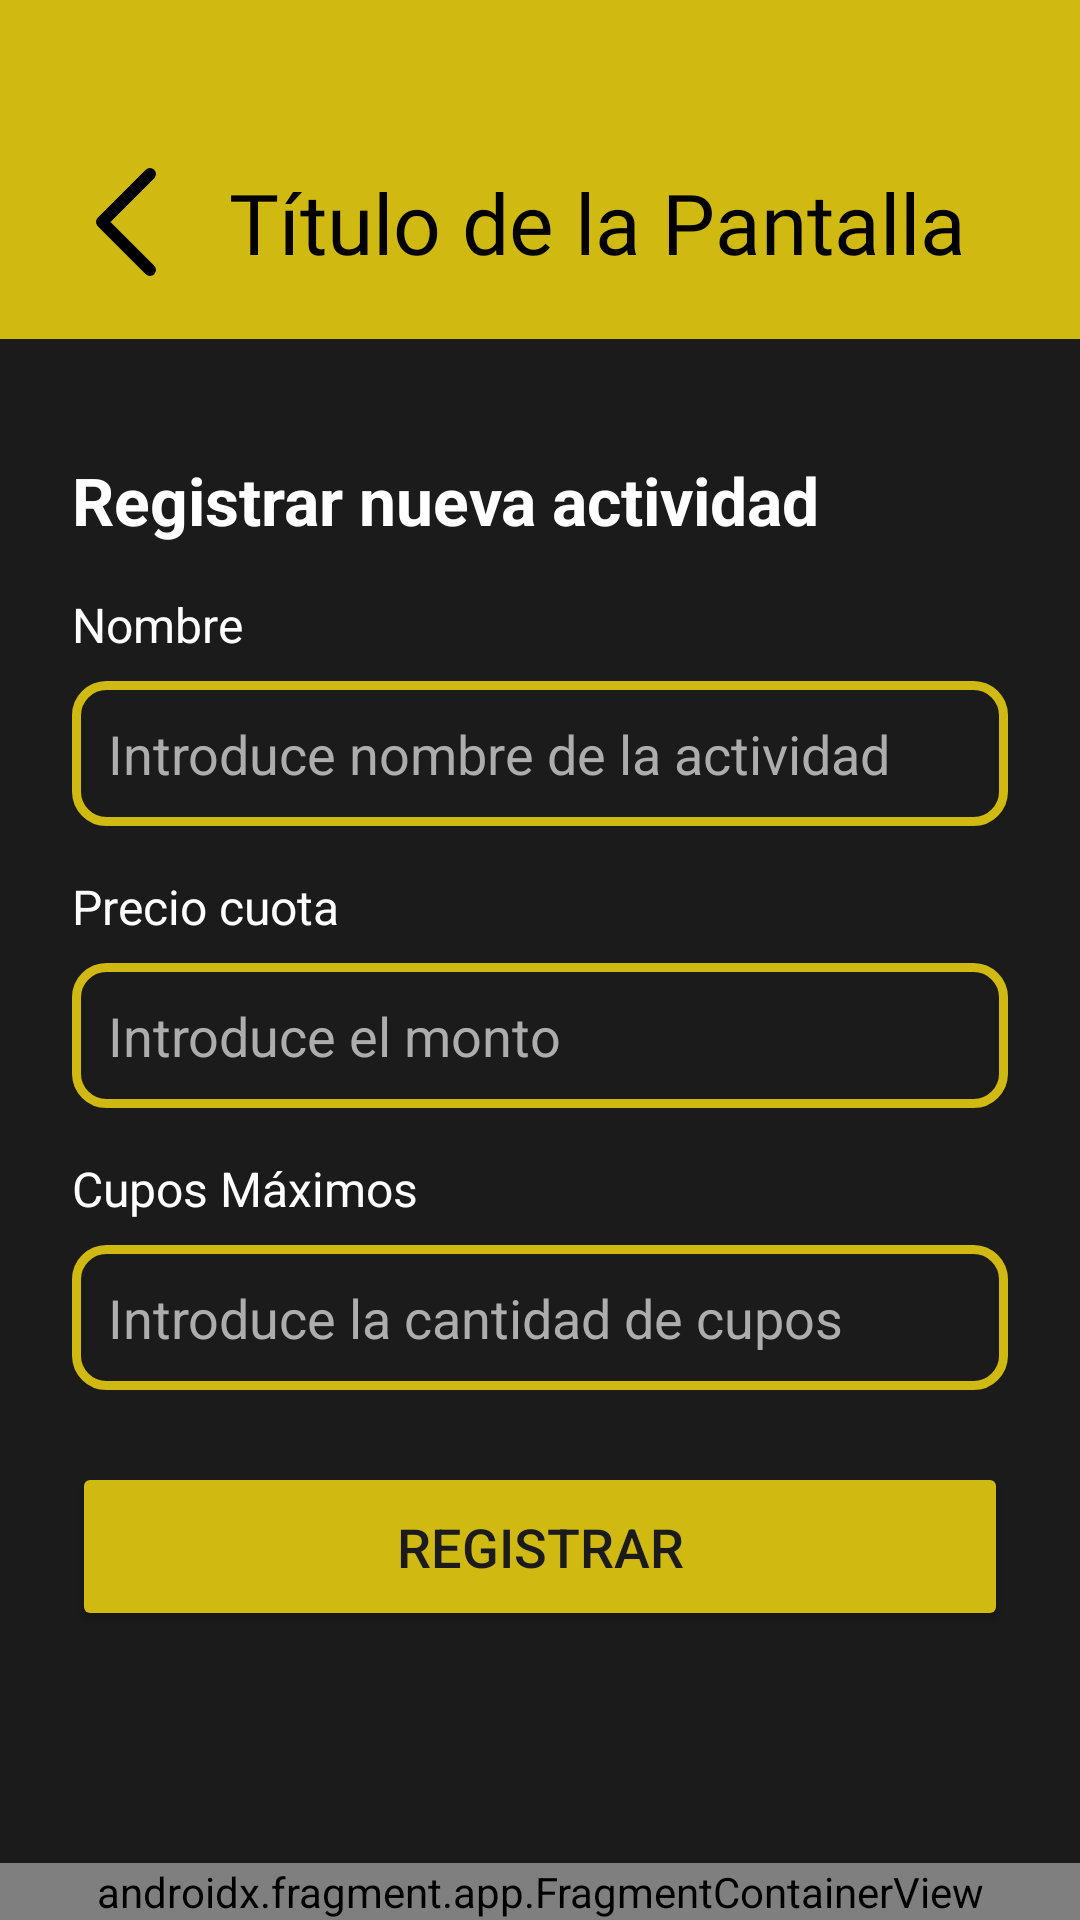

Here is an Android app screen rendered from its layout file. Give the layout XML and the strings, colors and styles it references.
<!-- AndroidManifest.xml: application theme Theme.ClubDeportivo -->
<!-- res/layout/activity_registro_actividad.xml -->
<?xml version="1.0" encoding="utf-8"?>
<androidx.constraintlayout.widget.ConstraintLayout
    xmlns:android="http://schemas.android.com/apk/res/android"
    xmlns:app="http://schemas.android.com/apk/res-auto"
    xmlns:tools="http://schemas.android.com/tools"
    android:layout_width="match_parent"
    android:layout_height="match_parent"
    android:background="#1B1B1B">
    <include
        android:id="@+id/barraSuperior"
        layout="@layout/fragment_barra_superior"
        app:layout_constraintEnd_toEndOf="parent"
        app:layout_constraintStart_toStartOf="parent"
        app:layout_constraintTop_toTopOf="parent" />
    <ScrollView
        android:id="@+id/scrollContenidoRegistrarActividad"
        android:layout_width="0dp"
        android:layout_height="0dp"
        android:padding="24dp"
        app:layout_constraintTop_toBottomOf="@id/barraSuperior"
        app:layout_constraintBottom_toTopOf="@+id/barraInferiorFragment"
        app:layout_constraintStart_toStartOf="parent"
        app:layout_constraintEnd_toEndOf="parent">

        <LinearLayout
            android:layout_width="match_parent"
            android:layout_height="wrap_content"
            android:orientation="vertical">







            <TextView
                android:layout_width="wrap_content"
                android:layout_height="wrap_content"
                android:text="Registrar nueva actividad"
                android:textSize="22sp"
                android:textColor="#FFFFFF"
                android:textStyle="bold"
                android:layout_marginTop="15dp"
                android:layout_marginBottom="16dp" />

            <TextView
                android:layout_width="wrap_content"
                android:layout_height="wrap_content"
                android:layout_marginBottom="8dp"
                android:text="Nombre"
                android:textColor="#FFFFFF"
                android:textSize="16sp" />

            <EditText
                android:id="@+id/inputNombreActividad"
                android:layout_width="match_parent"
                android:layout_height="wrap_content"
                android:hint="Introduce nombre de la actividad"
                android:background="@drawable/rounded_border"
                android:padding="12dp"
                android:textColor="#FFFFFF"
                android:textColorHint="#ADADAD"
                android:layout_marginBottom="16dp"
                android:textSize="18sp"/>

            <TextView
                android:layout_width="wrap_content"
                android:layout_height="wrap_content"
                android:layout_marginBottom="8dp"
                android:text="Precio cuota"
                android:textColor="#FFFFFF"
                android:textSize="16sp" />

            <EditText
                android:id="@+id/inputPrecioCuota"
                android:layout_width="match_parent"
                android:layout_height="wrap_content"
                android:hint="Introduce el monto"
                android:background="@drawable/rounded_border"
                android:padding="12dp"
                android:textColor="#FFFFFF"
                android:textColorHint="#ADADAD"
                android:layout_marginBottom="16dp"
                android:inputType="numberDecimal"
                android:digits="0123456789."
                android:textSize="18sp"/>

            <TextView
                android:layout_width="wrap_content"
                android:layout_height="wrap_content"
                android:layout_marginBottom="8dp"
                android:text="Cupos Máximos"
                android:textColor="#FFFFFF"
                android:textSize="16sp" />

            <EditText
                android:id="@+id/inputCupoActividad"
                android:layout_width="match_parent"
                android:layout_height="wrap_content"
                android:hint="Introduce la cantidad de cupos"
                android:background="@drawable/rounded_border"
                android:padding="12dp"
                android:textColor="#FFFFFF"
                android:textColorHint="#ADADAD"
                android:layout_marginBottom="24dp"
                android:inputType="number"
                android:digits="0123456789"
                android:textSize="18sp"/>

            <Button
                android:id="@+id/btnRegistrarActividad"
                android:layout_width="match_parent"
                android:layout_height="wrap_content"
                android:text="REGISTRAR"
                android:backgroundTint="#D0BA12"
                android:textColor="#1B1B1B"
                android:paddingVertical="16dp"
                android:textSize="18sp"/>
        </LinearLayout>
    </ScrollView>

    <androidx.fragment.app.FragmentContainerView
        android:id="@+id/barraInferiorFragment"
        android:name="com.deportes.clubdeportivo.BarraInferiorFragment"
        android:layout_width="0dp"
        android:layout_height="wrap_content"
        app:layout_constraintBottom_toBottomOf="parent"
        app:layout_constraintStart_toStartOf="parent"
        app:layout_constraintEnd_toEndOf="parent" />
</androidx.constraintlayout.widget.ConstraintLayout>
<!-- res/layout/fragment_barra_superior.xml (included above) -->
<?xml version="1.0" encoding="utf-8"?>
<androidx.appcompat.widget.Toolbar xmlns:android="http://schemas.android.com/apk/res/android"
    xmlns:app="http://schemas.android.com/apk/res-auto"
    android:id="@+id/toolbar"
    android:layout_width="match_parent"
    android:layout_height="wrap_content"
    android:background="@color/amarillo_club_deportivo">

    <LinearLayout
        android:layout_width="match_parent"
        android:layout_height="match_parent"
        android:gravity="center_vertical"
        android:orientation="horizontal"
        android:paddingBottom="5dp"
        android:paddingTop="40dp">

        <ImageView
            android:id="@+id/buttonBack"
            android:layout_width="wrap_content"
            android:layout_height="wrap_content"
            android:clickable="true"
            android:focusable="true"
            android:padding="16dp"
            android:src="@drawable/btn_atras"
            app:tint="@color/black" />

        <TextView
            android:id="@+id/textViewTitle"
            android:layout_width="match_parent"
            android:layout_height="wrap_content"
            android:fontFamily="@font/inter_medium"
            android:gravity="center_horizontal"
            android:layout_marginEnd="30dp"
            android:text="Título de la Pantalla"
            android:textColor="@color/black"
            android:textSize="28sp" />

    </LinearLayout>

</androidx.appcompat.widget.Toolbar>
<!-- resources referenced by this layout -->
<resources>
  <color name="amarillo_club_deportivo">#D0BA12</color>
  <color name="black">#FF000000</color>
  <!-- drawable btn_atras (drawable) -->
  <vector xmlns:android="http://schemas.android.com/apk/res/android"
      android:width="20dp"
      android:height="36dp"
      android:viewportWidth="20"
      android:viewportHeight="36">
    <path
        android:pathData="M18,34L2,18L18,2"
        android:strokeLineJoin="round"
        android:strokeWidth="4"
        android:fillColor="#00000000"
        android:strokeColor="#1B1B1B"
        android:strokeLineCap="round"/>
  </vector>
  <!-- drawable rounded_border (drawable) -->
  <shape xmlns:android="http://schemas.android.com/apk/res/android"
      android:shape="rectangle">
      <solid android:color="#1B1B1B" />
      <stroke
          android:width="3dp"
          android:color="@color/amarillo_club_deportivo" />
      <corners android:radius="10dp" />
  </shape>
  <style name="Theme.ClubDeportivo" parent="Theme.MaterialComponents.DayNight.NoActionBar">
          
          <item name="colorPrimary">@color/purple_500</item>
          <item name="colorPrimaryVariant">@color/purple_700</item>
          <item name="colorOnPrimary">@color/white</item>
          <item name="colorSecondary">@color/teal_200</item>
  
          
          <item name="android:windowBackground">@color/black</item>
      </style>
  <color name="purple_500">#FF6200EE</color>
  <color name="purple_700">#FF3700B3</color>
  <color name="white">#FFFFFFFF</color>
  <color name="teal_200">#FF03DAC5</color>
</resources>
